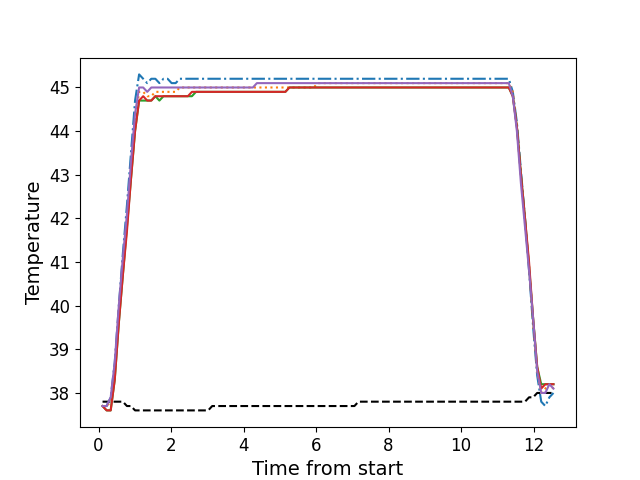

The table this chart was drawn from, first rows:
, times, neutral, z1, z2, z3, z4, z5
0, 0.1101, 37.8, 37.7, 37.7, 37.7, 37.7, 37.7
1, 0.2231, 37.8, 37.7, 37.7, 37.6, 37.6, 37.7
2, 0.3347, 37.8, 37.9, 37.8, 37.6, 37.6, 37.9
3, 0.4464, 37.8, 38.7, 38.6, 38.3, 38.3, 38.7
4, 0.559, 37.8, 40.0, 39.9, 39.6, 39.6, 40.0
5, 0.6706, 37.8, 41.2, 41.0, 40.7, 40.7, 41.1
6, 0.7829, 37.7, 42.3, 41.9, 41.8, 41.7, 42.1
7, 0.8945, 37.7, 43.5, 43.1, 42.9, 42.9, 43.3
8, 1.007, 37.6, 44.7, 44.2, 44.0, 44.0, 44.4
9, 1.119, 37.6, 45.3, 44.9, 44.7, 44.7, 45.0
10, 1.231, 37.6, 45.2, 44.9, 44.7, 44.8, 45.0
11, 1.343, 37.6, 45.1, 44.8, 44.7, 44.7, 44.9
12, 1.455, 37.6, 45.2, 44.8, 44.7, 44.7, 45.0
13, 1.567, 37.6, 45.2, 44.9, 44.8, 44.8, 45.0
14, 1.679, 37.6, 45.1, 44.9, 44.7, 44.8, 45.0
15, 1.791, 37.6, 45.2, 44.9, 44.8, 44.8, 45.0
16, 1.904, 37.6, 45.2, 44.9, 44.8, 44.8, 45.0
17, 2.016, 37.6, 45.1, 44.9, 44.8, 44.8, 45.0
18, 2.127, 37.6, 45.1, 44.9, 44.8, 44.8, 45.0
19, 2.24, 37.6, 45.2, 45.0, 44.8, 44.8, 45.0
20, 2.352, 37.6, 45.2, 45.0, 44.8, 44.8, 45.0
21, 2.464, 37.6, 45.2, 45.0, 44.8, 44.8, 45.0
22, 2.576, 37.6, 45.2, 45.0, 44.8, 44.9, 45.0
23, 2.688, 37.6, 45.2, 45.0, 44.9, 44.9, 45.0
24, 2.8, 37.6, 45.2, 45.0, 44.9, 44.9, 45.0
25, 2.912, 37.6, 45.2, 45.0, 44.9, 44.9, 45.0
26, 3.025, 37.6, 45.2, 45.0, 44.9, 44.9, 45.0
27, 3.136, 37.7, 45.2, 45.0, 44.9, 44.9, 45.0
28, 3.248, 37.7, 45.2, 45.0, 44.9, 44.9, 45.0
29, 3.36, 37.7, 45.2, 45.0, 44.9, 44.9, 45.0
30, 3.473, 37.7, 45.2, 45.0, 44.9, 44.9, 45.0
31, 3.584, 37.7, 45.2, 45.0, 44.9, 44.9, 45.0
32, 3.697, 37.7, 45.2, 45.0, 44.9, 44.9, 45.0
33, 3.808, 37.7, 45.2, 45.0, 44.9, 44.9, 45.0
34, 3.921, 37.7, 45.2, 45.0, 44.9, 44.9, 45.0
35, 4.033, 37.7, 45.2, 45.0, 44.9, 44.9, 45.0
36, 4.144, 37.7, 45.2, 45.0, 44.9, 44.9, 45.0
37, 4.257, 37.7, 45.2, 45.0, 44.9, 44.9, 45.0
38, 4.369, 37.7, 45.2, 45.0, 44.9, 44.9, 45.1
39, 4.481, 37.7, 45.2, 45.0, 44.9, 44.9, 45.1
40, 4.592, 37.7, 45.2, 45.0, 44.9, 44.9, 45.1
41, 4.705, 37.7, 45.2, 45.0, 44.9, 44.9, 45.1
42, 4.817, 37.7, 45.2, 45.0, 44.9, 44.9, 45.1
43, 4.93, 37.7, 45.2, 45.0, 44.9, 44.9, 45.1
44, 5.041, 37.7, 45.2, 45.0, 44.9, 44.9, 45.1
45, 5.154, 37.7, 45.2, 45.0, 44.9, 44.9, 45.1
46, 5.265, 37.7, 45.2, 45.0, 45.0, 45.0, 45.1
47, 5.377, 37.7, 45.2, 45.0, 45.0, 45.0, 45.1
48, 5.49, 37.7, 45.2, 45.0, 45.0, 45.0, 45.1
49, 5.601, 37.7, 45.2, 45.0, 45.0, 45.0, 45.1
50, 5.714, 37.7, 45.2, 45.0, 45.0, 45.0, 45.1
51, 5.826, 37.7, 45.2, 45.0, 45.0, 45.0, 45.1
52, 5.938, 37.7, 45.2, 45.0, 45.0, 45.0, 45.1
53, 6.05, 37.7, 45.2, 45.1, 45.0, 45.0, 45.1
54, 6.162, 37.7, 45.2, 45.1, 45.0, 45.0, 45.1
55, 6.274, 37.7, 45.2, 45.1, 45.0, 45.0, 45.1
56, 6.386, 37.7, 45.2, 45.1, 45.0, 45.0, 45.1
57, 6.498, 37.7, 45.2, 45.1, 45.0, 45.0, 45.1
58, 6.61, 37.7, 45.2, 45.1, 45.0, 45.0, 45.1
59, 6.723, 37.7, 45.2, 45.1, 45.0, 45.0, 45.1
... 52 more rows
